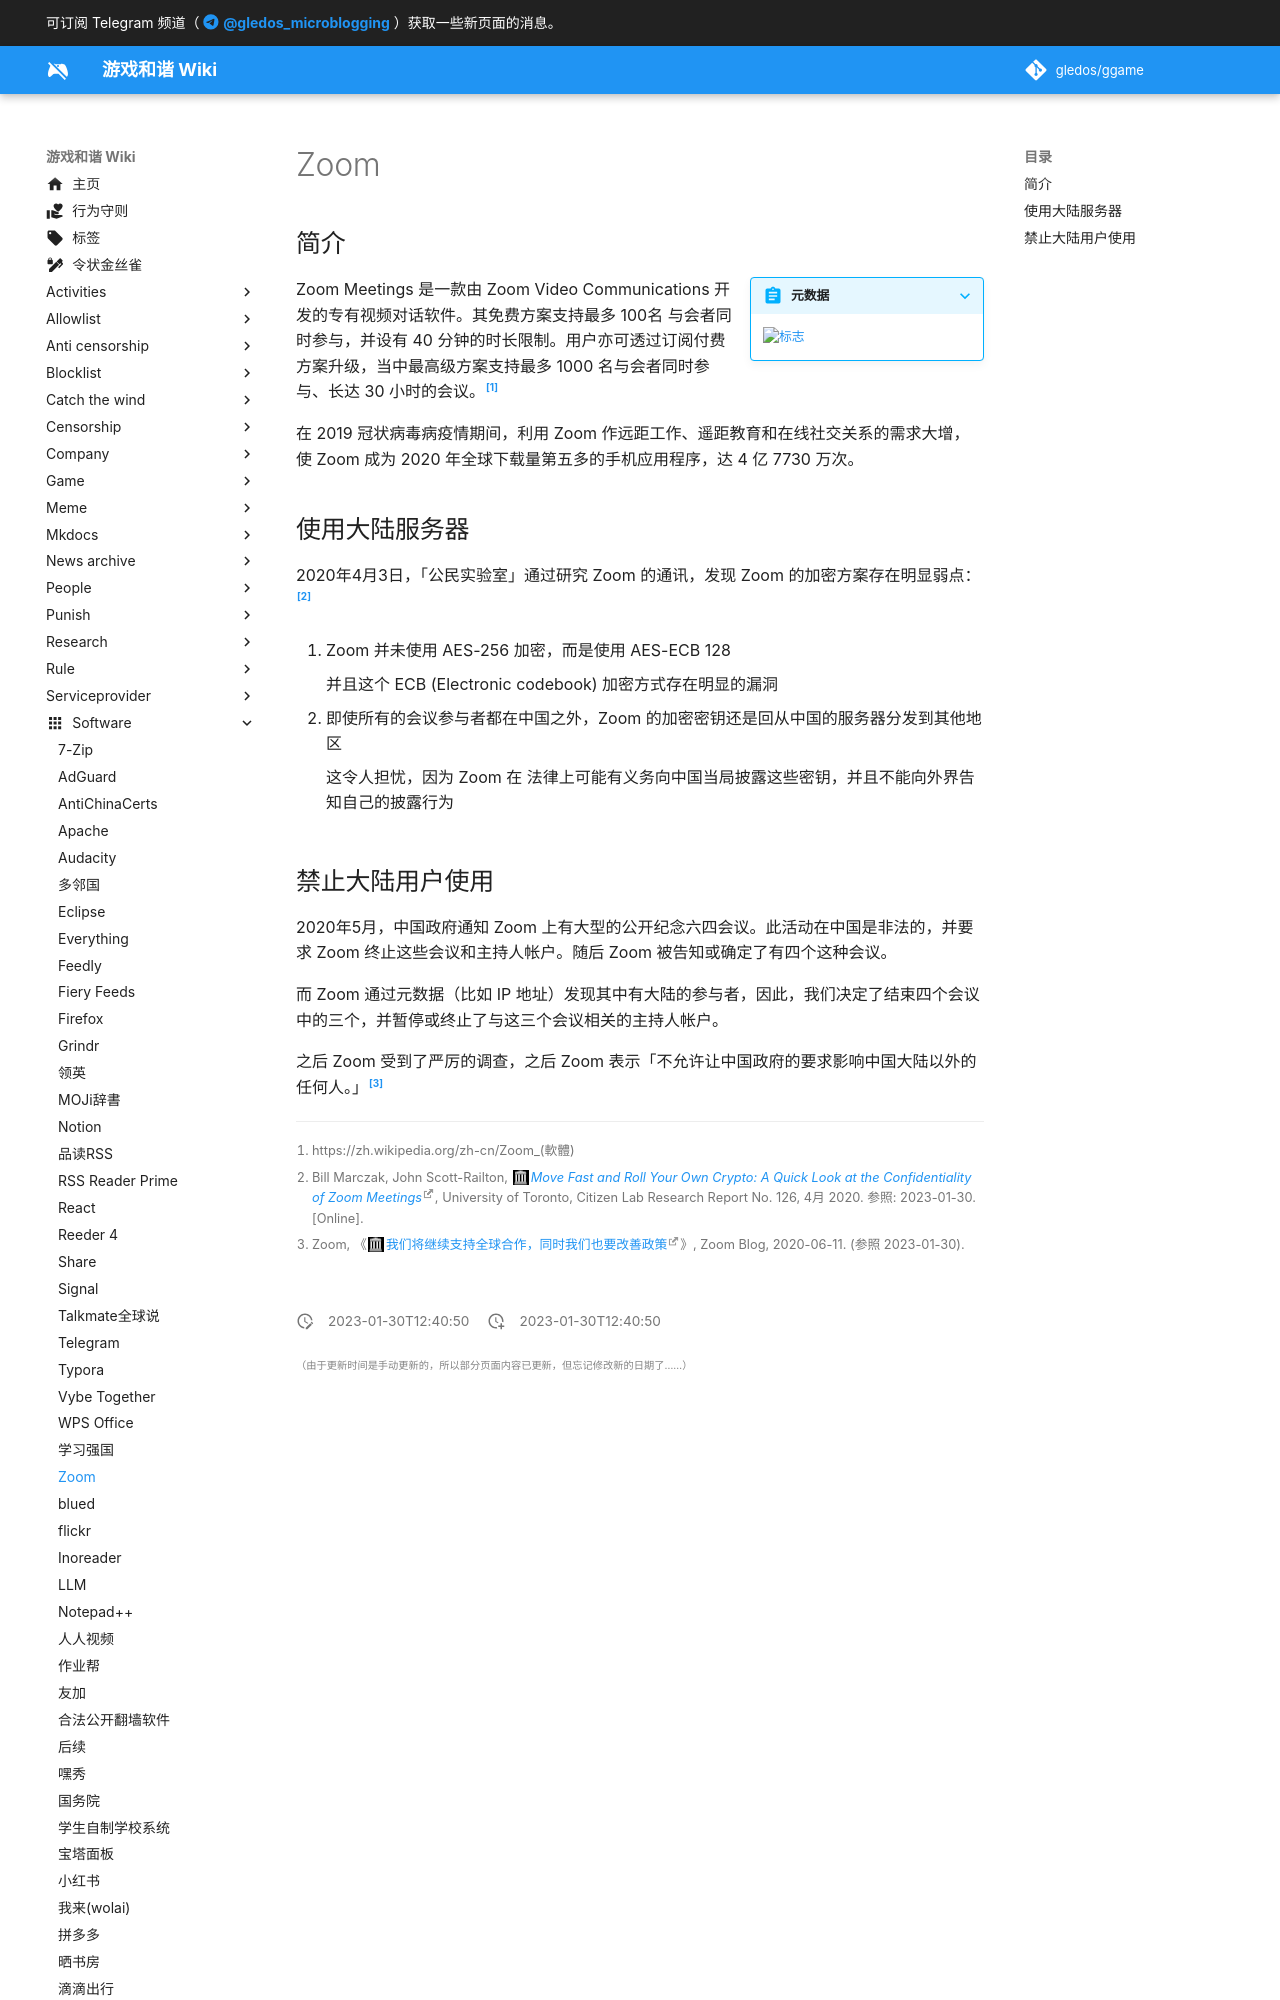

repository: gledos/ggame · page: software/Zoom.html · generator: mkdocs

---
title: "Zoom"
description:
published: true
date: "2023-01-30T12:40:50"
特殊标签标记: #无标签
editor: markdown
dateCreated: "2023-01-30T12:40:50"
---

## 简介

> [!summary inline end]+ 元数据
>
> ![标志](https://s3.tebi.io/ggame/ShareX/software_Zoom_Logo_2022.svg "https://commons.wikimedia.org/wiki/File:Zoom_Logo_2022.svg")

Zoom Meetings 是一款由 Zoom Video Communications 开发的专有视频对话软件。其免费方案支持最多 100名 与会者同时参与，并设有 40 分钟的时长限制。用户亦可透过订阅付费方案升级，当中最高级方案支持最多 1000 名与会者同时参与、长达 30 小时的会议。[^wiki]

[^wiki]: https://zh.wikipedia.org/zh-cn/Zoom_(軟體)

在 2019 冠状病毒病疫情期间，利用 Zoom 作远距工作、遥距教育和在线社交关系的需求大增，使 Zoom 成为 2020 年全球下载量第五多的手机应用程序，达 4 亿 7730 万次。

## 使用大陆服务器

2020年4月3日，「公民实验室」通过研究 Zoom 的通讯，发现 Zoom 的加密方案存在明显弱点：[^mfryo]

[^mfryo]: Bill Marczak, John Scott-Railton, _[Move Fast and Roll Your Own Crypto: A Quick Look at the Confidentiality of Zoom Meetings](https://web.archive.org/web/20230118185220/https://citizenlab.ca/2020/04/move-fast-roll-your-own-crypto-a-quick-look-at-the-confidentiality-of-zoom-meetings/)_, University of Toronto, Citizen Lab Research Report No. 126, 4月 2020. 参照: 2023-01-30. [Online].

1.  Zoom 并未使用 AES-256 加密，而是使用 AES-ECB 128

    并且这个 ECB (Electronic codebook) 加密方式存在明显的漏洞

2.  即使所有的会议参与者都在中国之外，Zoom 的加密密钥还是回从中国的服务器分发到其他地区

    这令人担忧，因为 Zoom 在 法律上可能有义务向中国当局披露这些密钥，并且不能向外界告知自己的披露行为
